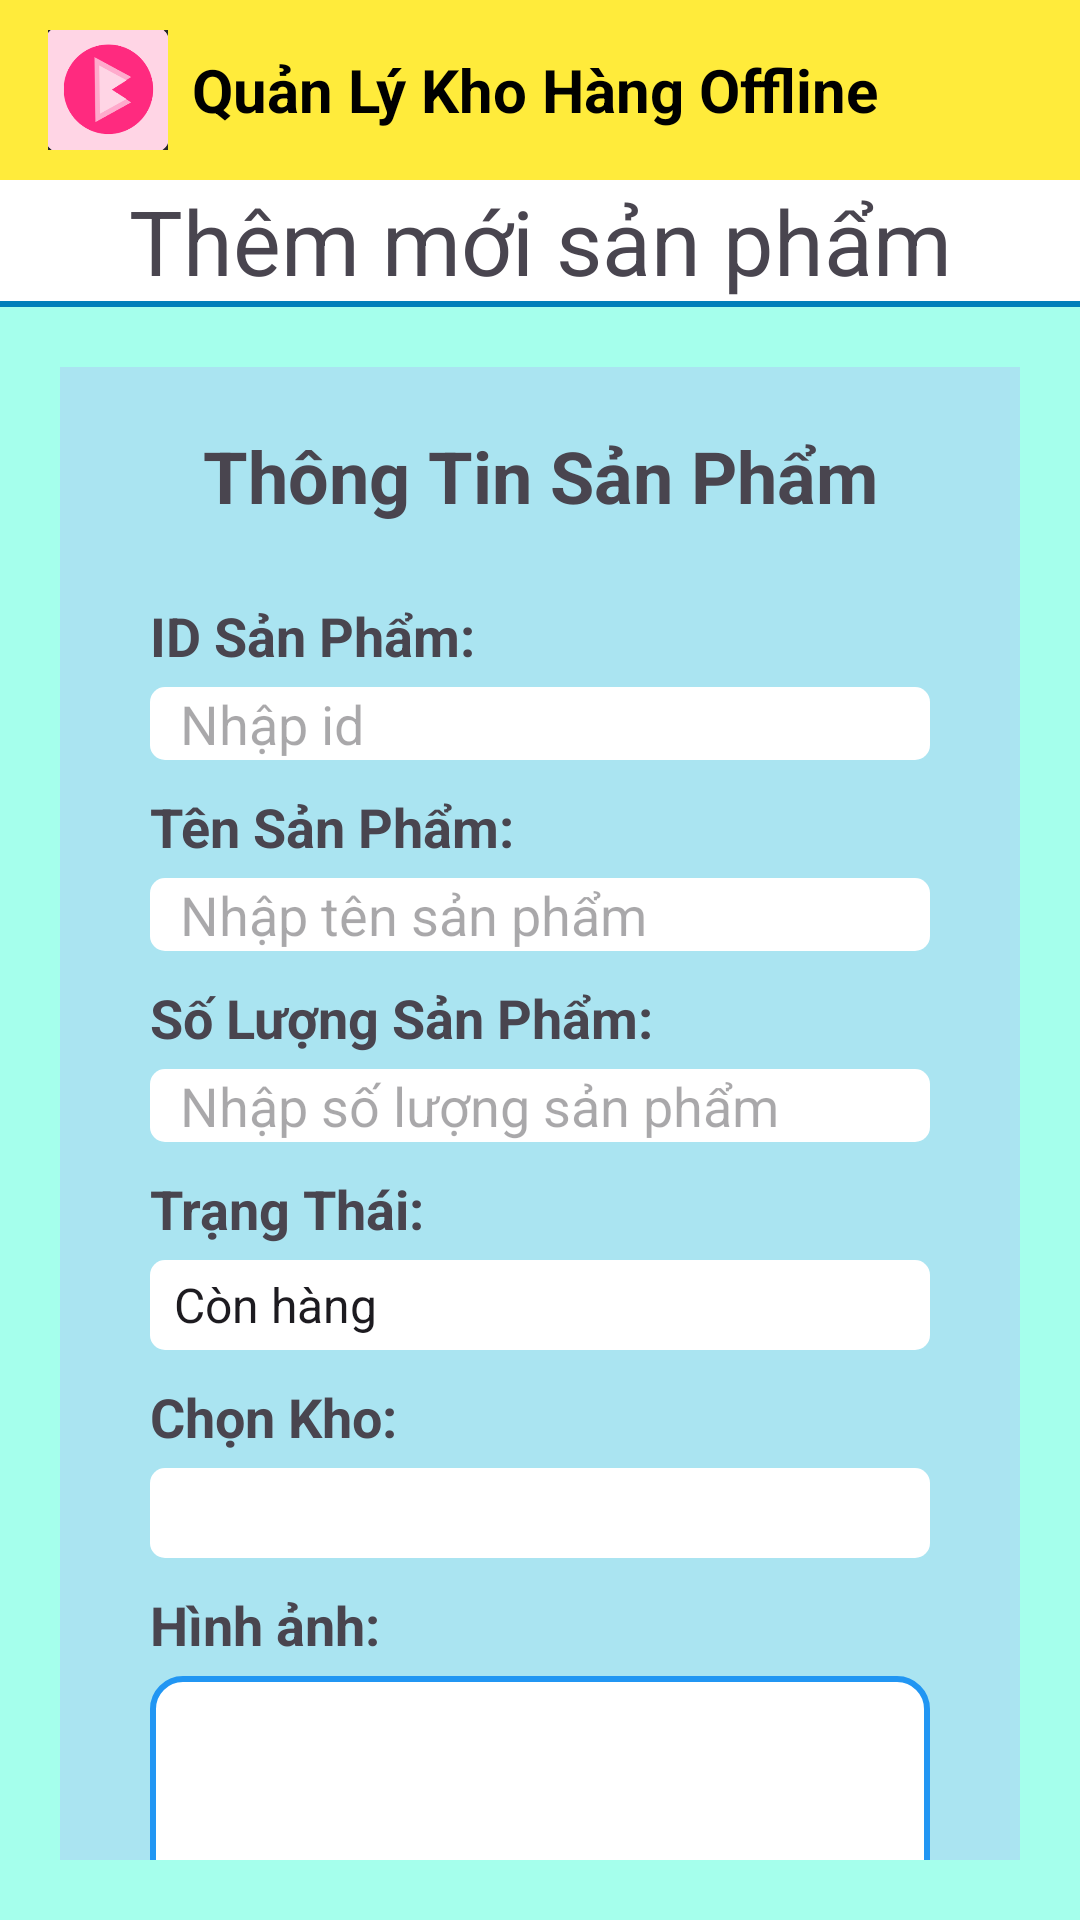

Layout XML and referenced resources for this Android screen:
<!-- AndroidManifest.xml: application theme Theme.Do_anLTDD1 -->
<!-- res/layout/addnew_form.xml -->
<?xml version="1.0" encoding="utf-8"?>

<LinearLayout xmlns:android="http://schemas.android.com/apk/res/android"
    android:orientation="vertical"
    android:layout_width="match_parent"
    android:layout_height="match_parent"
    android:background="#A5FFEC"
    android:id="@+id/addnew">
    
    <LinearLayout
        android:layout_width="match_parent"
        android:layout_height="60dp"
        android:orientation="horizontal"
        android:gravity="center_vertical"
        android:paddingStart="16dp"
        android:paddingEnd="16dp"
        android:background="#FFEB3B">

        
        <ImageView
            android:id="@+id/imgLogoApp"
            android:layout_width="40dp"
            android:layout_height="40dp"
            android:layout_marginEnd="8dp"
            android:src="@drawable/iconapp"
            android:contentDescription="@string/app_name" />

        
        <TextView
            android:id="@+id/tvTitle"
            android:layout_width="wrap_content"
            android:layout_height="wrap_content"
            android:text="Quản Lý Kho Hàng Offline"
            android:textColor="#000000"
            android:textSize="20sp"
            android:textStyle="bold" />
    </LinearLayout>
    
    <TextView
        android:layout_width="match_parent"
        android:layout_height="wrap_content"
        android:text="Thêm mới sản phẩm"
        android:textSize="30dp"
        android:gravity="center"
        android:background="#FFFFFF"/>
    
    <View
        android:layout_width="match_parent"
        android:layout_height="2dp"
        android:background="#007FBA"/>
    
    <LinearLayout
        android:layout_width="match_parent"
        android:layout_height="wrap_content"
        android:orientation="vertical"
        android:background="#AAE4F1"
        android:layout_margin="20sp">
        
        <TextView
            android:layout_marginTop="20sp"
            android:layout_width="match_parent"
            android:layout_height="wrap_content"
            android:text="Thông Tin Sản Phẩm"
            android:textSize="24sp"
            android:layout_marginBottom="5sp"
            android:gravity="center"
            android:textStyle="bold"/>
        <LinearLayout
            android:layout_width="match_parent"
            android:layout_height="wrap_content"
            android:orientation="vertical"
            android:layout_marginTop="20dp"
            android:layout_marginLeft="30sp"
            android:layout_marginRight="30sp"
            android:background="#AAE4F1">
            
            <TextView
                android:layout_width="match_parent"
                android:layout_height="wrap_content"
                android:text="ID Sản Phẩm: "
                android:textSize="18sp"
                android:layout_marginBottom="5sp"
                android:textStyle="bold"/>
            <EditText
                android:id="@+id/edtID"
                android:layout_width="match_parent"
                android:layout_height="match_parent"
                android:background="@drawable/botron"
                android:hint="Nhập id"
                android:paddingStart="10sp"/>
            
            <TextView
                android:layout_marginTop="10sp"
                android:layout_width="match_parent"
                android:layout_height="wrap_content"
                android:text="Tên Sản Phẩm: "
                android:textSize="18sp"
                android:layout_marginBottom="5sp"
                android:textStyle="bold"/>
            <EditText
                android:id="@+id/edtName"
                android:layout_width="match_parent"
                android:layout_height="match_parent"
                android:background="@drawable/botron"
                android:hint="Nhập tên sản phẩm"
                android:paddingStart="10sp"/>
            
            <TextView
                android:layout_marginTop="10sp"
                android:layout_width="match_parent"
                android:layout_height="wrap_content"
                android:text="Số Lượng Sản Phẩm: "
                android:textSize="18sp"
                android:layout_marginBottom="5sp"
                android:textStyle="bold"/>
            <EditText
                android:id="@+id/edtQuan"
                android:layout_width="match_parent"
                android:layout_height="match_parent"
                android:background="@drawable/botron"
                android:hint="Nhập số lượng sản phẩm"
                android:paddingStart="10sp"/>
            
            <TextView
                android:layout_marginTop="10sp"
                android:layout_width="match_parent"
                android:layout_height="wrap_content"
                android:text="Trạng Thái: "
                android:textSize="18sp"
                android:layout_marginBottom="5sp"
                android:textStyle="bold"/>
            <Spinner
                android:id="@+id/spStatus"
                android:layout_width="match_parent"
                android:layout_height="30dp"
                android:background="@drawable/botron"
                android:entries="@array/item_list" />
            
            <TextView
                android:layout_marginTop="10sp"
                android:layout_width="match_parent"
                android:layout_height="wrap_content"
                android:text="Chọn Kho: "
                android:textSize="18sp"
                android:layout_marginBottom="5sp"
                android:textStyle="bold"/>
            <Spinner
                android:id="@+id/spKho"
                android:layout_width="match_parent"
                android:layout_height="30dp"
                android:background="@drawable/botron"/>
            
            <TextView
                android:layout_marginTop="10sp"
                android:layout_width="match_parent"
                android:layout_height="wrap_content"
                android:text="Hình ảnh: "
                android:textSize="18sp"
                android:layout_marginBottom="5sp"
                android:textStyle="bold"/>
            <ImageView
                android:id="@+id/ivImg_Add"
                android:layout_width="match_parent"
                android:layout_height="140sp"
                android:scaleType="centerInside"
                android:src="@drawable/botron_img"
                android:clickable="true"
                android:focusable="true"/>
            
            <LinearLayout
                android:layout_width="match_parent"
                android:layout_height="wrap_content"
                android:orientation="horizontal"
                android:layout_marginTop="20dp"
                android:layout_marginBottom="20dp"
                android:gravity="center">
                
                <Button
                    android:id="@+id/btnAdd"
                    android:layout_width="wrap_content"
                    android:layout_height="wrap_content"
                    android:text="Thêm mới"
                    android:textSize="20dp"
                    android:backgroundTint="#00FF11"/>
                
                <Button
                    android:id="@+id/btnCancelAdd"
                    android:layout_width="wrap_content"
                    android:layout_height="wrap_content"
                    android:text="Hủy"
                    android:textSize="20dp"
                    android:layout_marginLeft="20dp"
                    android:backgroundTint="#FF1100"/>
            </LinearLayout>
        </LinearLayout>
    </LinearLayout>

</LinearLayout>
<!-- resources referenced by this layout -->
<resources>
  <string-array name="item_list">
          <item>Còn hàng</item>
          <item>Hết hàng</item>
          <item>Tạm hết</item>
          <item>Ngưng nhập hàng</item>
      </string-array>
  <!-- drawable botron (drawable) -->
  <?xml version="1.0" encoding="utf-8"?>
  
  <shape xmlns:android="http://schemas.android.com/apk/res/android">
    <corners android:radius="5sp"/>
    <solid android:color="@color/white"/>
  </shape>
  <!-- drawable botron_img (drawable) -->
  <?xml version="1.0" encoding="utf-8"?>
  
  <shape xmlns:android="http://schemas.android.com/apk/res/android">
      <solid android:color="@android:color/white"/>
      <stroke android:width="2dp" android:color="#2196F3"/>
      <corners android:radius="10dp"/>
  </shape>
  <!-- drawable iconapp: png bitmap (drawable, 10829 bytes) -->
  <string name="app_name">Do_anLTDD1</string>
  <style name="Theme.Do_anLTDD1" parent="Base.Theme.Do_anLTDD1" />
  <color name="white">#FFFFFFFF</color>
  <style name="Base.Theme.Do_anLTDD1" parent="Theme.Material3.DayNight.NoActionBar">
          
          
      </style>
</resources>
